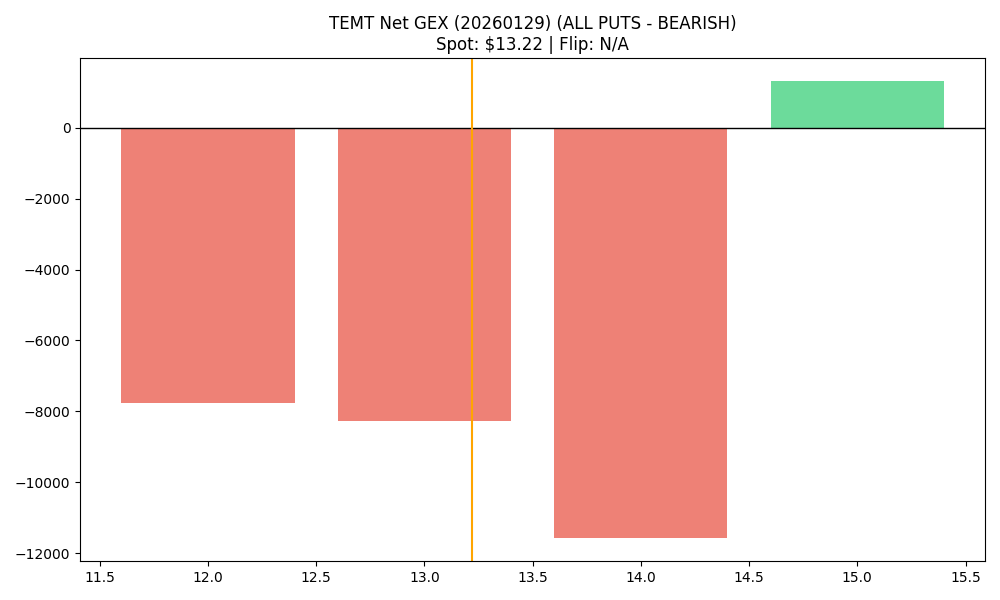

The file beside this chart, header and first rows:
strike, call_gex, put_gex, call_dex, put_dex, net_greek_delta, net_gex
12.0, 249.9, 8022, 2836, -29377, -0.2362, -7772
13.0, 442.9, 8707, 4230, -35022, -0.2948, -8264
14.0, 1370, 12952, 10457, -60886, -0.3317, -11582
15.0, 1851, 534.1, 13326, -2951, 0.327, 1317
